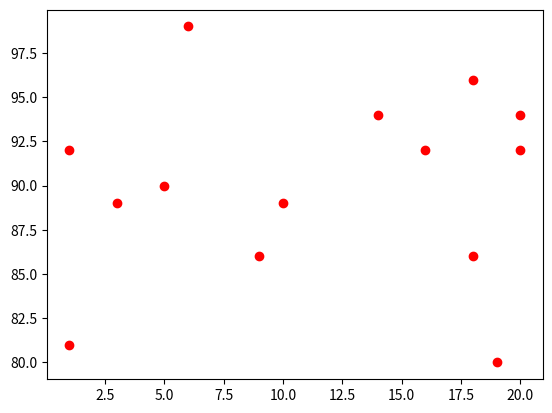

Recreate this plot in Python.
import matplotlib.pyplot as p
x= [3, 6, 9, 1, 20, 20, 19, 5, 10, 18, 1, 14, 18, 16]
y= [89, 99, 86, 81, 94, 92, 80, 90, 89, 96, 92, 94, 86, 92]
p.scatter(x, y, c = "red")
p.show()
